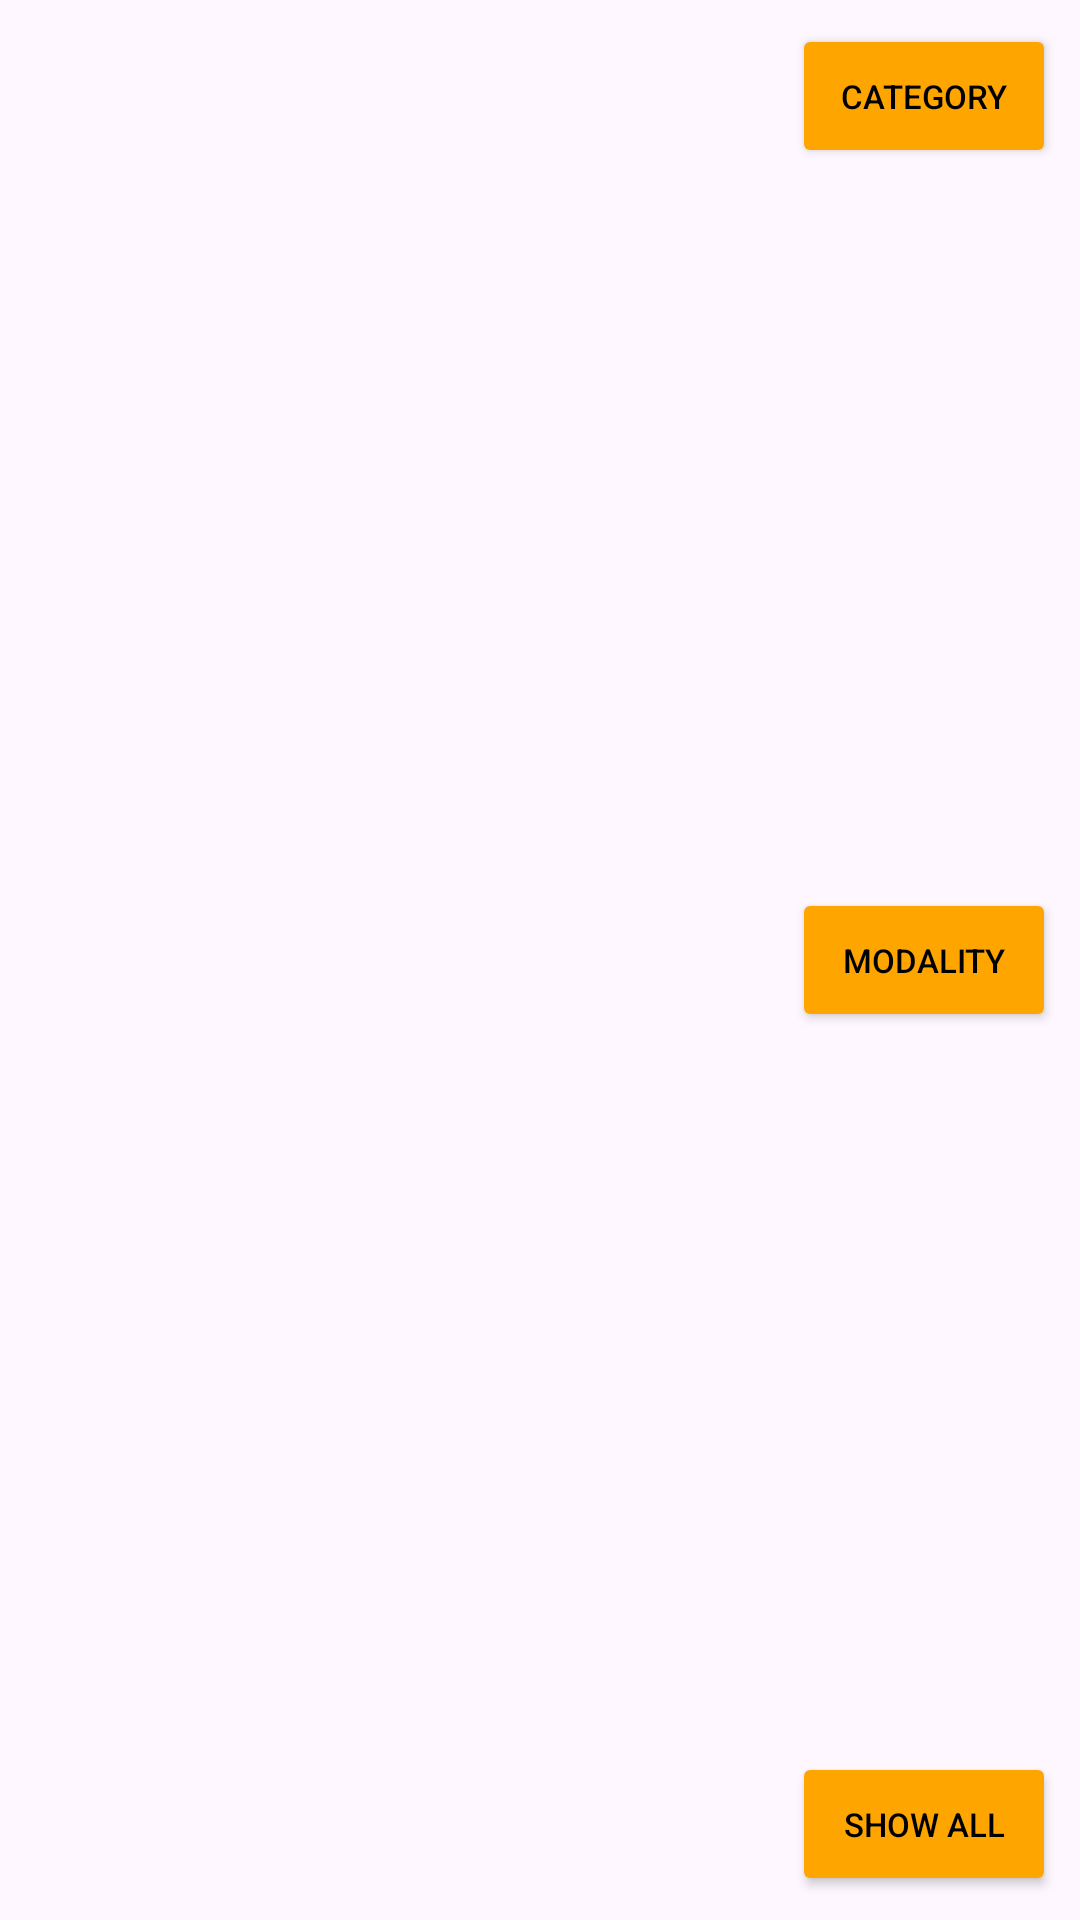

Layout XML and referenced resources for this Android screen:
<!-- AndroidManifest.xml: application theme Theme.CBLosTankes -->
<!-- res/layout/fragment_equipos_fondo.xml -->
<?xml version="1.0" encoding="utf-8"?>
<FrameLayout xmlns:android="http://schemas.android.com/apk/res/android"
    android:layout_width="match_parent"
    android:layout_height="match_parent">

    

    <androidx.recyclerview.widget.RecyclerView
        android:id="@+id/infoEquipoRecicler"
        android:layout_width="match_parent"
        android:layout_height="match_parent"
        android:clipToPadding="false"
        android:padding="16dp"
        android:scrollbars="vertical" />

    <Button
        android:id="@+id/botonFiltrarCategoria"
        android:layout_width="wrap_content"
        android:layout_height="wrap_content"
        android:layout_gravity="top|end"
        android:layout_margin="8dp"
        android:backgroundTint="@color/custom_orange"
        android:text="@string/Categoriaboton"
        android:textColor="#000000"
        android:textSize="11sp" />

    <Button
        android:id="@+id/botonFiltrarmodalidad"
        android:layout_width="wrap_content"
        android:layout_height="wrap_content"
        android:layout_gravity="center_vertical|end"
        android:layout_margin="8dp"
        android:backgroundTint="@color/custom_orange"
        android:text="@string/Modalidadboton"
        android:textColor="#000000"
        android:textSize="11sp" />

    <Button
        android:id="@+id/botonMostrarTodo"
        android:layout_width="wrap_content"
        android:layout_height="wrap_content"
        android:layout_gravity="bottom|end"
        android:layout_margin="8dp"
        android:backgroundTint="@color/custom_orange"
        android:onClick="cargarEquipos"
        android:text="@string/MostrarTodo"
        android:textColor="#000000"
        android:textSize="11sp" />


</FrameLayout>
<!-- resources referenced by this layout -->
<resources>
  <color name="custom_orange">#FFA500</color>
  <string name="Categoriaboton">CATEGORY</string>
  <string name="Modalidadboton">MODALITY</string>
  <string name="MostrarTodo">SHOW ALL</string>
  <style name="Theme.CBLosTankes" parent="Base.Theme.CBLosTankes" />
  <style name="Base.Theme.CBLosTankes" parent="Theme.Material3.DayNight.NoActionBar">
          
          
      </style>
</resources>
